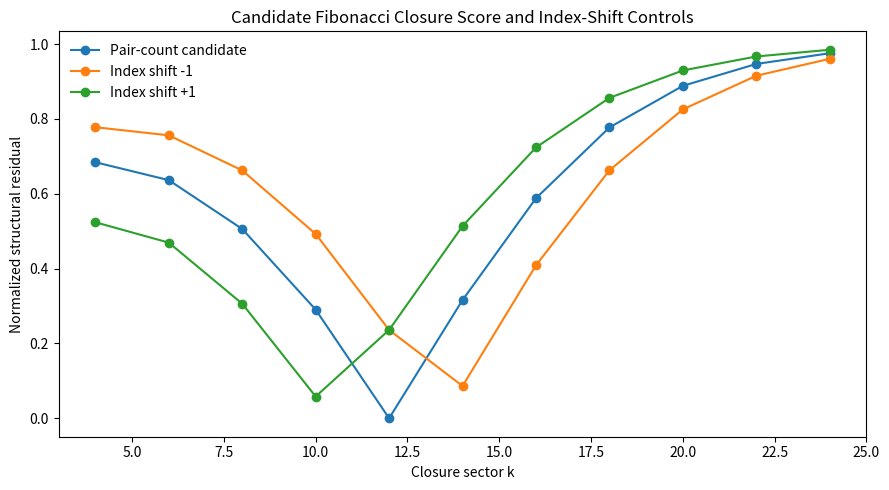
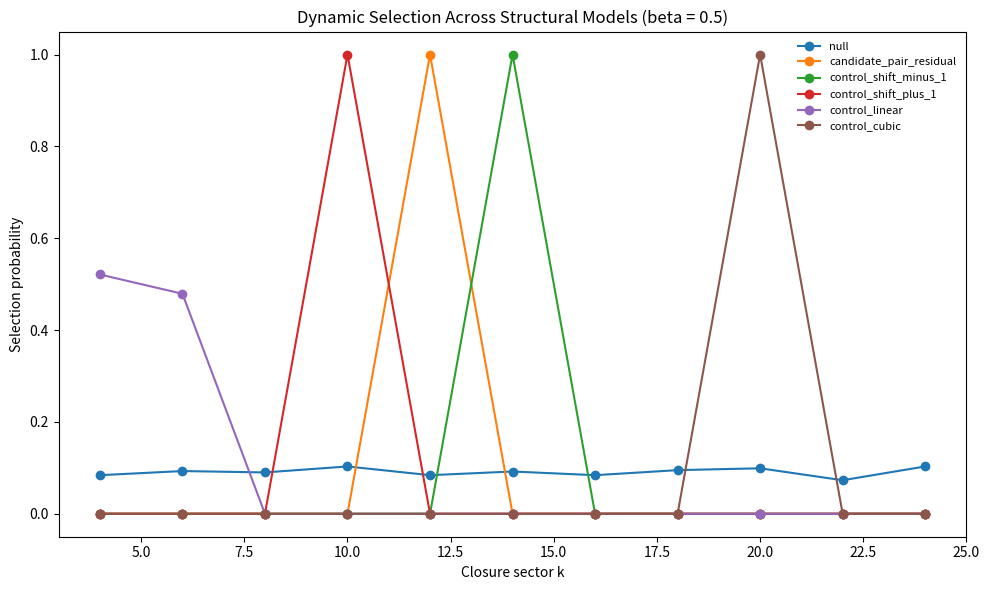
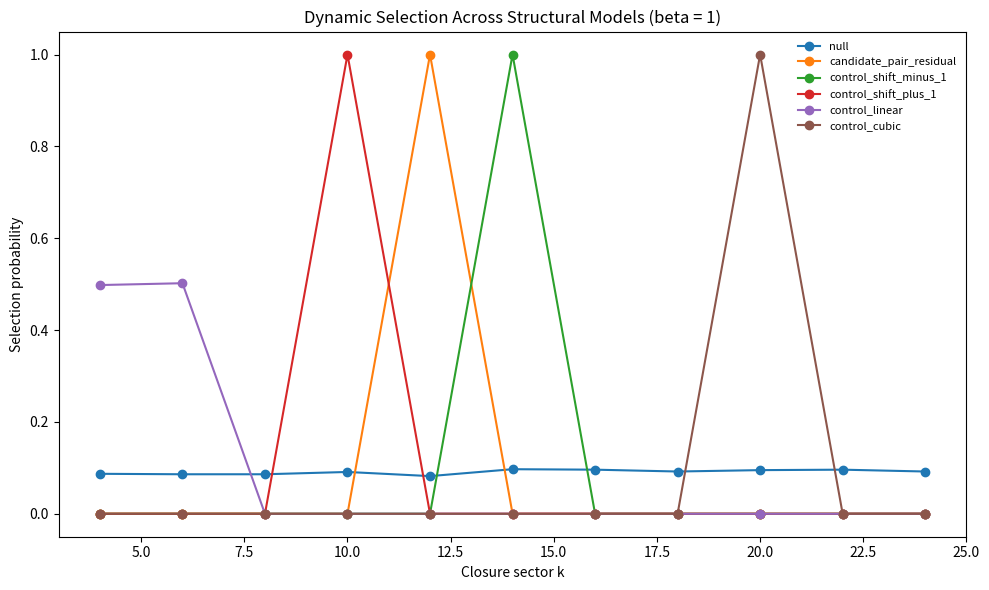
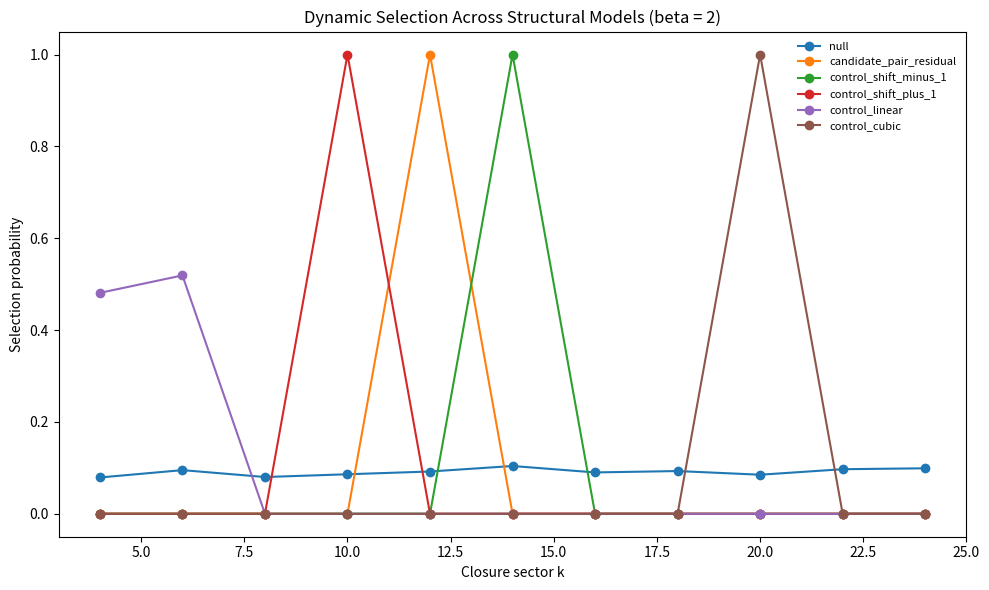
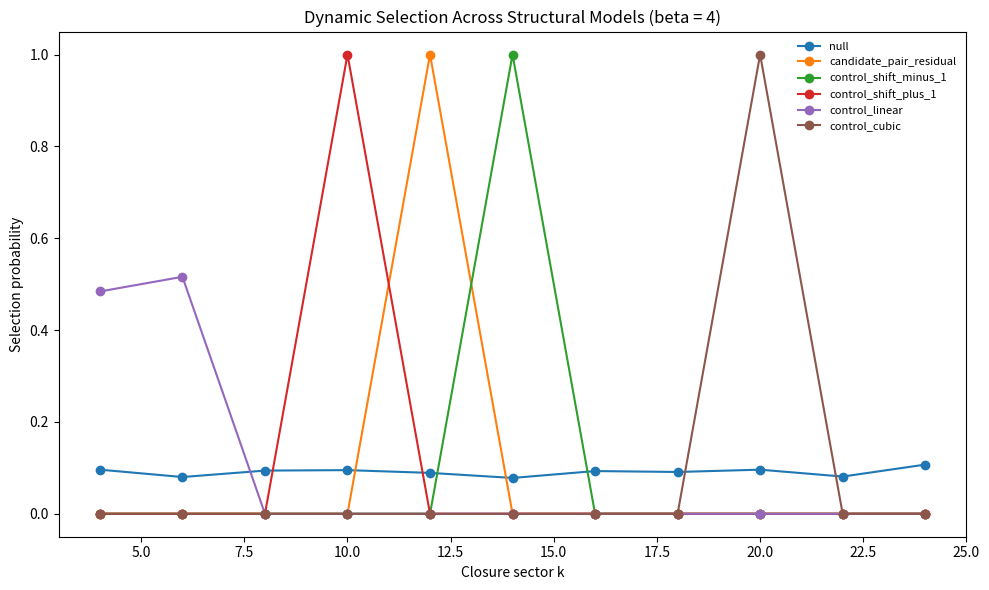
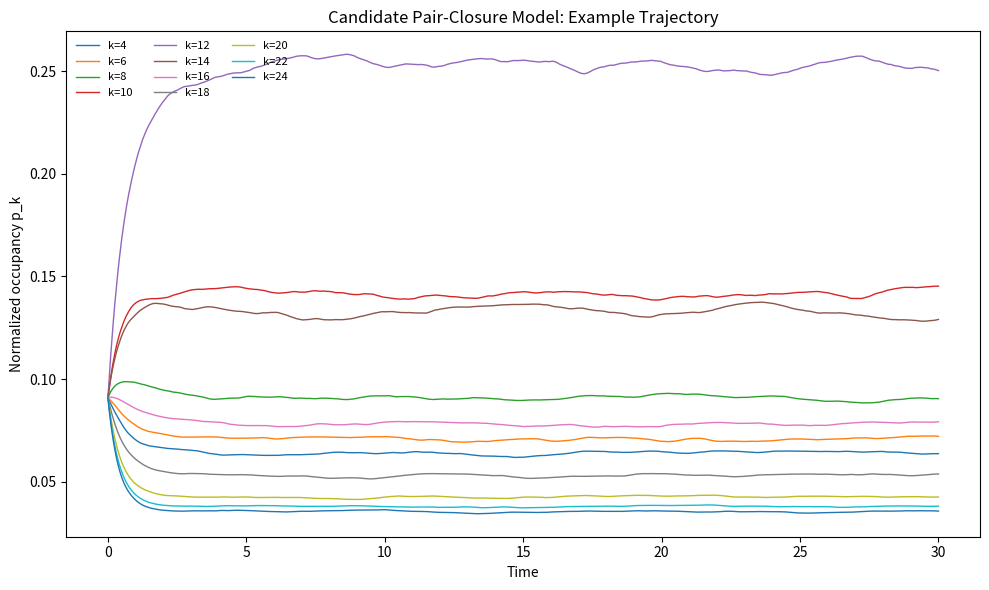
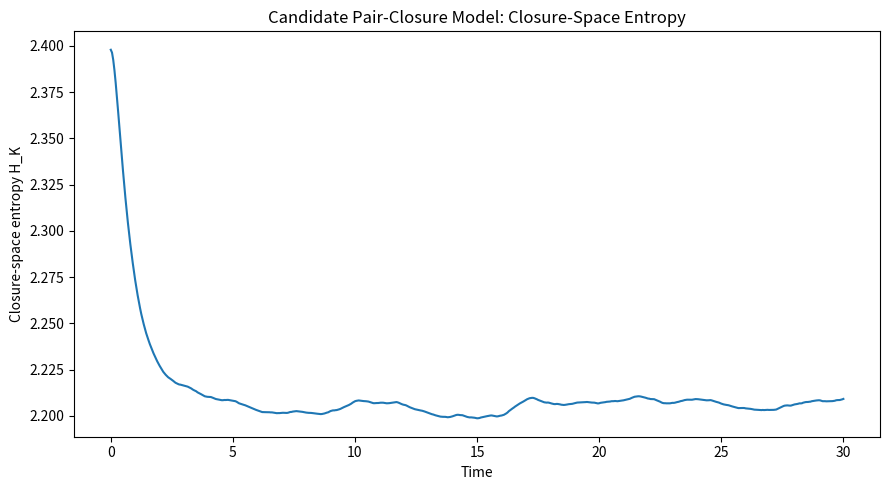

These figures' Python source, in order:
"""
Dynamic Closure Notebook — Entry 02
Candidate Fibonacci Pair-Closure Functional — Vectorized Edition

Scientific status
-----------------
This notebook tests an explicit candidate closure rule. It does NOT claim that
this rule has already been uniquely derived from EDF.

No preference for k = 12 is inserted by hand.

Candidate rule
--------------
A k-sector closure has k^2 ordered pair relations. Define

    B_k = |F_k - k^2| / (F_k + k^2),

where F_k is the kth Fibonacci number.

Exact pair closure occurs when

    F_k = k^2.

The preferred sector is discovered computationally as argmin(B_k).

Predeclared controls
--------------------
1. Null: B_k = 0
2. Fibonacci index shift -1
3. Fibonacci index shift +1
4. Linear structural count
5. Cubic structural count
"""

from __future__ import annotations
from dataclasses import dataclass
from pathlib import Path
import numpy as np
import pandas as pd
import matplotlib.pyplot as plt

@dataclass
class Config:
    k_values: tuple[int, ...] = tuple(range(4, 25, 2))
    t_max: float = 30.0
    dt: float = 0.05
    base_transition_rate: float = 0.16
    base_loss_rate: float = 0.035
    environment_correlation_time: float = 1.5
    environment_noise_strength: float = 0.030
    ensemble_size: int = 1000
    random_seed: int = 271828
    beta_values: tuple[float, ...] = (0.5, 1.0, 2.0, 4.0)
    output_dir: str = "dynamic_closure_entry_02_output"

def fibonacci(n: int) -> int:
    if n < 0: raise ValueError("Fibonacci index must be non-negative.")
    a,b=0,1
    for _ in range(n): a,b=b,a+b
    return a

def normalized_residual(a,b):
    denominator=np.abs(a)+np.abs(b)
    result=np.zeros_like(denominator,dtype=float)
    mask=denominator>0
    result[mask]=np.abs(a[mask]-b[mask])/denominator[mask]
    return result

def build_structural_scores(k_values):
    fib_k=np.array([fibonacci(int(k)) for k in k_values],dtype=float)
    fib_m=np.array([fibonacci(int(k)-1) for k in k_values],dtype=float)
    fib_p=np.array([fibonacci(int(k)+1) for k in k_values],dtype=float)
    kf=k_values.astype(float)
    pair=kf**2
    return pd.DataFrame({
        "k":k_values,"F_k":fib_k.astype(np.int64),"pair_count_k2":pair.astype(np.int64),
        "candidate_pair_residual":normalized_residual(fib_k,pair),
        "control_shift_minus_1":normalized_residual(fib_m,pair),
        "control_shift_plus_1":normalized_residual(fib_p,pair),
        "control_linear":normalized_residual(fib_k,kf),
        "control_cubic":normalized_residual(fib_k,kf**3),
        "null":np.zeros(len(k_values),dtype=float)})

def transition_matrix_from_score(score,base_rate,beta):
    delta=score[None,:]-score[:,None]
    rates=base_rate*np.exp(-0.5*beta*delta)
    np.fill_diagonal(rates,0.0)
    return rates

def entropy_rows(p):
    safe=np.where(p>0,p,1.0)
    return -np.sum(np.where(p>0,p*np.log(safe),0.0),axis=1)

def batch_simulation(config,score,beta,seed,store_first_trajectory=False):
    rng=np.random.default_rng(seed)
    k_values=np.asarray(config.k_values,dtype=int); n_states=len(k_values); n_runs=config.ensemble_size
    W=transition_matrix_from_score(score,config.base_transition_rate,beta); outgoing_rates=W.sum(axis=1)
    n_steps=int(round(config.t_max/config.dt))+1; times=np.linspace(0,config.t_max,n_steps)
    q=np.full((n_runs,n_states),1.0/n_states); environment=np.zeros_like(q); residence=np.zeros_like(q)
    if store_first_trajectory:
        first_p_history=np.empty((n_steps,n_states)); first_entropy_history=np.empty(n_steps)
    dt=config.dt; tau=config.environment_correlation_time; sigma=config.environment_noise_strength
    diffusion_scale=sigma*np.sqrt(2.0/tau)*np.sqrt(dt)
    for step in range(n_steps):
        p=q/q.sum(axis=1,keepdims=True)
        if store_first_trajectory:
            first_p_history[step]=p[0]; first_entropy_history[step]=entropy_rows(p[:1])[0]
        if step==n_steps-1: break
        residence+=p*dt
        environment+=-(environment/tau)*dt+diffusion_scale*rng.normal(size=environment.shape)
        gamma_eff=np.clip(config.base_loss_rate+environment,0,None)
        q+=dt*(q@W-q*outgoing_rates[None,:]-gamma_eff*q)
        np.maximum(q,0,out=q)
    final_p=q/q.sum(axis=1,keepdims=True); selected_indices=np.argmax(final_p,axis=1)
    counts=np.bincount(selected_indices,minlength=n_states)
    summary=pd.DataFrame({"k":k_values,"selection_count":counts,"selection_probability":counts/n_runs,
                          "mean_residence":residence.mean(axis=0),"mean_final_occupancy":final_p.mean(axis=0)})
    trajectory=None
    if store_first_trajectory: trajectory={"times":times,"p_history":first_p_history,"entropy_history":first_entropy_history}
    return summary,trajectory

def make_score_plot(score_table,output_dir):
    plt.figure(figsize=(9,5))
    for col,label in [("candidate_pair_residual","Pair-count candidate"),("control_shift_minus_1","Index shift -1"),("control_shift_plus_1","Index shift +1")]:
        plt.plot(score_table["k"],score_table[col],marker="o",label=label)
    plt.xlabel("Closure sector k"); plt.ylabel("Normalized structural residual"); plt.title("Candidate Fibonacci Closure Score and Index-Shift Controls")
    plt.legend(frameon=False); plt.tight_layout(); plt.savefig(output_dir/"structural_residuals.png",dpi=180); plt.close()

def make_selection_plot(comparison,beta,output_dir):
    subset=comparison[np.isclose(comparison["beta"],beta)]
    model_order=["null","candidate_pair_residual","control_shift_minus_1","control_shift_plus_1","control_linear","control_cubic"]
    plt.figure(figsize=(10,6))
    for model_name in model_order:
        d=subset[subset["model"]==model_name]; plt.plot(d["k"],d["selection_probability"],marker="o",label=model_name)
    plt.xlabel("Closure sector k"); plt.ylabel("Selection probability"); plt.title(f"Dynamic Selection Across Structural Models (beta = {beta:g})")
    plt.legend(fontsize=8,frameon=False); plt.tight_layout(); plt.savefig(output_dir/f"selection_comparison_beta_{beta:g}.png",dpi=180); plt.close()

def make_candidate_trajectory_plot(config,trajectory,output_dir):
    kv=np.asarray(config.k_values,dtype=int); plt.figure(figsize=(10,6))
    for i,k in enumerate(kv): plt.plot(trajectory["times"],trajectory["p_history"][:,i],linewidth=1,label=f"k={k}")
    plt.xlabel("Time"); plt.ylabel("Normalized occupancy p_k"); plt.title("Candidate Pair-Closure Model: Example Trajectory")
    plt.legend(ncol=3,fontsize=8,frameon=False); plt.tight_layout(); plt.savefig(output_dir/"candidate_example_trajectory.png",dpi=180); plt.close()
    plt.figure(figsize=(9,5)); plt.plot(trajectory["times"],trajectory["entropy_history"]); plt.xlabel("Time"); plt.ylabel("Closure-space entropy H_K")
    plt.title("Candidate Pair-Closure Model: Closure-Space Entropy"); plt.tight_layout(); plt.savefig(output_dir/"candidate_closure_entropy.png",dpi=180); plt.close()

def main():
    config=Config(); output_dir=Path(config.output_dir); output_dir.mkdir(parents=True,exist_ok=True)
    k_values=np.asarray(config.k_values,dtype=int); score_table=build_structural_scores(k_values); score_table.to_csv(output_dir/"structural_scores.csv",index=False)
    candidate_score=score_table["candidate_pair_residual"].to_numpy(float); detected_index=int(np.argmin(candidate_score)); detected_k=int(k_values[detected_index]); detected_residual=float(candidate_score[detected_index])
    model_columns=["null","candidate_pair_residual","control_shift_minus_1","control_shift_plus_1","control_linear","control_cubic"]
    all_summaries=[]; representative_trajectory=None; model_counter=0
    for beta in config.beta_values:
        for model_name in model_columns:
            store=model_name=="candidate_pair_residual" and np.isclose(beta,2.0)
            summary,trajectory=batch_simulation(config,score_table[model_name].to_numpy(float),beta,config.random_seed+model_counter*100003,store)
            model_counter+=1; summary.insert(0,"model",model_name); summary.insert(1,"beta",beta); all_summaries.append(summary)
            if store: representative_trajectory=trajectory
    comparison=pd.concat(all_summaries,ignore_index=True); comparison.to_csv(output_dir/"dynamic_model_comparison.csv",index=False)
    winner_rows=[]
    for (model_name,beta),group in comparison.groupby(["model","beta"],sort=False):
        best=group.loc[group["selection_probability"].idxmax()]
        winner_rows.append({"model":model_name,"beta":beta,"dynamic_winner_k":int(best["k"]),"winner_selection_probability":float(best["selection_probability"])})
    pd.DataFrame(winner_rows).to_csv(output_dir/"dynamic_winners.csv",index=False)
    gain_rows=[]
    for beta in config.beta_values:
        ng=comparison[(comparison["model"]=="null")&np.isclose(comparison["beta"],beta)]
        cg=comparison[(comparison["model"]=="candidate_pair_residual")&np.isclose(comparison["beta"],beta)]
        pn=float(ng.loc[ng["k"]==detected_k,"selection_probability"].iloc[0]); pc=float(cg.loc[cg["k"]==detected_k,"selection_probability"].iloc[0])
        gain_rows.append({"beta":beta,"detected_structural_sector":detected_k,"null_selection_probability":pn,"candidate_selection_probability":pc,"selection_gain":pc/pn if pn>0 else np.inf})
    gains=pd.DataFrame(gain_rows); gains.to_csv(output_dir/"candidate_selection_gain.csv",index=False)
    make_score_plot(score_table,output_dir)
    for beta in config.beta_values: make_selection_plot(comparison,beta,output_dir)
    if representative_trajectory is not None:
        make_candidate_trajectory_plot(config,representative_trajectory,output_dir)
        frame=pd.DataFrame(representative_trajectory["p_history"],columns=[f"k_{k}" for k in k_values]); frame.insert(0,"time",representative_trajectory["times"]); frame.to_csv(output_dir/"candidate_example_trajectory.csv",index=False)
        pd.DataFrame({"time":representative_trajectory["times"],"closure_entropy":representative_trajectory["entropy_history"]}).to_csv(output_dir/"candidate_example_entropy.csv",index=False)
    print("\nDynamic Closure Notebook — Entry 02\nCandidate Fibonacci Pair-Closure Functional\n"+"-"*58)
    print(f"\nComputationally detected minimum-residual sector: k = {detected_k}\nMinimum structural residual: {detected_residual:.12g}")
    print("\nCandidate selection gain relative to null:\n",gains.to_string(index=False))
    print(f"\nOutputs written to: {output_dir.resolve()}")
    print("\nInterpretation rule: this notebook tests a candidate structural criterion. It does not establish that the criterion is uniquely derived from EDF.")

if __name__=="__main__": main()
